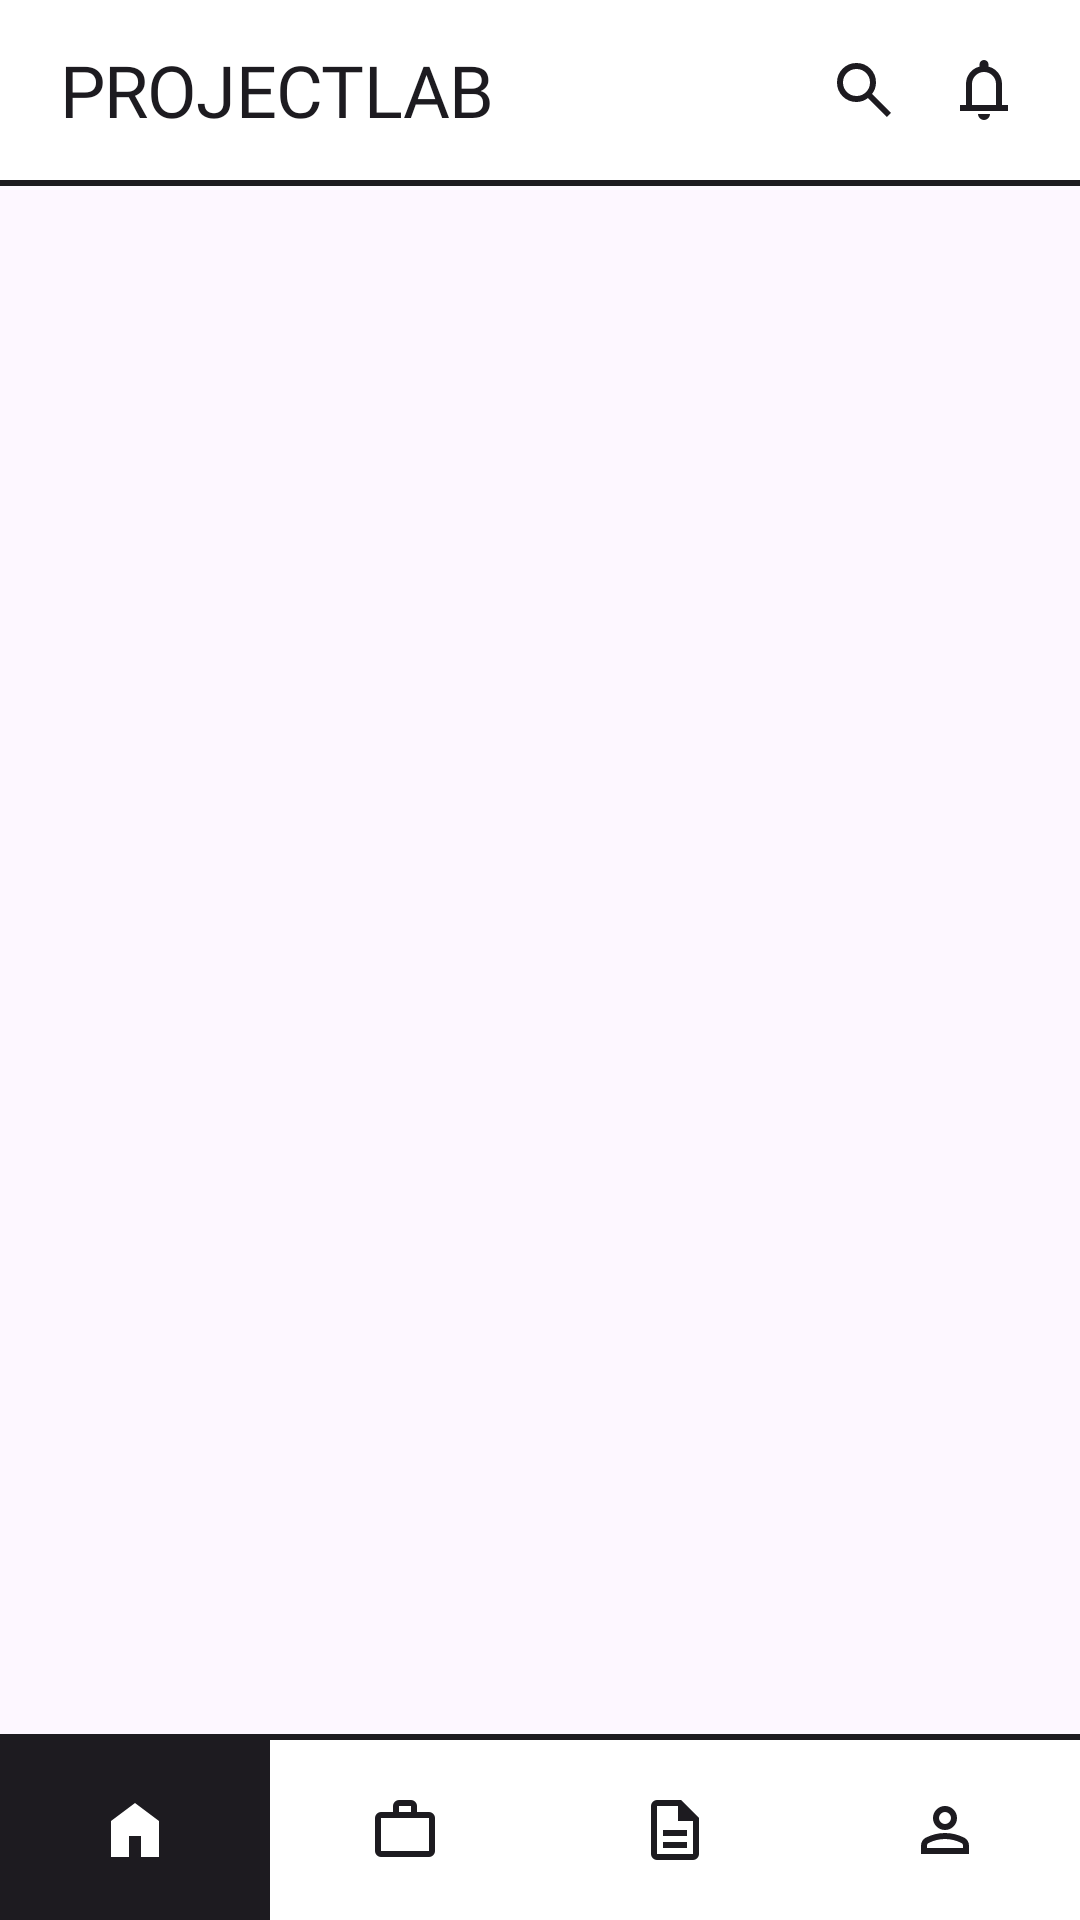

Write the Android layout XML for this screen, with the resource values it uses.
<!-- AndroidManifest.xml: application theme Theme.ProjectLab -->
<!-- res/layout/activity_main.xml -->
<?xml version="1.0" encoding="utf-8"?>
<androidx.constraintlayout.widget.ConstraintLayout xmlns:android="http://schemas.android.com/apk/res/android"
    xmlns:app="http://schemas.android.com/apk/res-auto"
    android:layout_width="match_parent"
    android:layout_height="match_parent"
    android:background="@color/bg_light">

    
    <LinearLayout
        android:id="@+id/top_bar"
        android:layout_width="match_parent"
        android:layout_height="60dp"
        android:orientation="horizontal"
        android:paddingLeft="20dp"
        android:paddingRight="20dp"
        android:gravity="center_vertical"
        android:background="@color/white"
        app:layout_constraintTop_toTopOf="parent">

        <TextView
            android:layout_width="0dp"
            android:layout_height="wrap_content"
            android:layout_weight="1"
            android:text="@string/projectlab"
            android:textSize="24sp"
            android:letterSpacing="-0.010"
            android:textColor="@color/black"
            android:fontFamily="@font/space_grotesk_bold" />

        <ImageView
            android:id="@+id/btn_search"
            android:layout_width="24dp"
            android:layout_height="24dp"
            android:layout_marginRight="16dp"
            android:src="@drawable/ic_search" />

        <ImageView
            android:id="@+id/btn_notifications"
            android:layout_width="24dp"
            android:layout_height="24dp"
            android:src="@drawable/ic_notifications" />
    </LinearLayout>

    <View
        android:id="@+id/divider1"
        android:layout_width="match_parent"
        android:layout_height="2dp"
        android:background="@color/black"
        app:layout_constraintTop_toBottomOf="@id/top_bar" />

    
    <FrameLayout
        android:id="@+id/fragment_container"
        android:layout_width="match_parent"
        android:layout_height="0dp"
        app:layout_constraintTop_toBottomOf="@id/divider1"
        app:layout_constraintBottom_toTopOf="@id/divider_bottom" />

    
    <View
        android:id="@+id/divider_bottom"
        android:layout_width="match_parent"
        android:layout_height="2dp"
        android:background="@color/black"
        app:layout_constraintBottom_toTopOf="@id/bottom_nav" />

    
    <LinearLayout
        android:id="@+id/bottom_nav"
        android:layout_width="match_parent"
        android:layout_height="60dp"
        android:orientation="horizontal"
        android:background="@color/white"
        app:layout_constraintBottom_toBottomOf="parent">

        
        <LinearLayout
            android:layout_width="0dp"
            android:layout_height="match_parent"
            android:layout_weight="1"
            android:background="@color/black"
            android:gravity="center">
            <ImageView
                android:layout_width="24dp"
                android:layout_height="24dp"
                android:src="@drawable/ic_home_solid"
                android:tint="@color/white" />
        </LinearLayout>

        
        <LinearLayout
            android:id="@+id/nav_projekku"
            android:layout_width="0dp"
            android:layout_height="match_parent"
            android:layout_weight="1"
            android:gravity="center">
            <ImageView
                android:layout_width="24dp"
                android:layout_height="24dp"
                android:src="@drawable/ic_work_outline" />
        </LinearLayout>

        
        <LinearLayout
            android:layout_width="0dp"
            android:layout_height="match_parent"
            android:layout_weight="1"
            android:gravity="center">
            <ImageView
                android:layout_width="24dp"
                android:layout_height="24dp"
                android:src="@drawable/ic_description_outline" />
        </LinearLayout>

        
        <LinearLayout
            android:layout_width="0dp"
            android:layout_height="match_parent"
            android:layout_weight="1"
            android:gravity="center">
            <ImageView
                android:layout_width="24dp"
                android:layout_height="24dp"
                android:src="@drawable/ic_person_outline" />
        </LinearLayout>
    </LinearLayout>

</androidx.constraintlayout.widget.ConstraintLayout>
<!-- resources referenced by this layout -->
<resources>
  <color name="bg_light">#FFFDF7FF</color>
  <color name="black">#FF1D1B20</color>
  <color name="white">#FFFFFFFF</color>
  <!-- drawable ic_description_outline (drawable) -->
  <vector xmlns:android="http://schemas.android.com/apk/res/android"
      android:width="24dp"
      android:height="24dp"
      android:viewportWidth="960"
      android:viewportHeight="960">
      <group android:translateY="960">
          <path
              android:fillColor="@color/black"
              android:pathData="M320-240h320v-80H320v80Zm0-160h320v-80H320v80ZM240-80q-33 0-56.5-23.5T160-160v-640q0-33 23.5-56.5T240-880h320l240 240v480q0 33-23.5 56.5T720-80H240Zm280-520v-200H240v640h480v-440H520ZM240-800v200-200 640-640Z" />
      </group>
  </vector>
  <!-- drawable ic_home_solid (drawable) -->
  <vector xmlns:android="http://schemas.android.com/apk/res/android"
      android:width="24dp"
      android:height="24dp"
      android:viewportWidth="960"
      android:viewportHeight="960">
      <group android:translateY="960">
          <path
              android:fillColor="@color/black"
              android:pathData="M160-120v-480l320-240 320 240v480H560v-280H400v280H160Z" />
      </group>
  </vector>
  <!-- drawable ic_notifications (drawable) -->
  <vector xmlns:android="http://schemas.android.com/apk/res/android"
      android:width="24dp"
      android:height="24dp"
      android:viewportWidth="960"
      android:viewportHeight="960">
      <group android:translateY="960">
          <path
              android:fillColor="@color/black"
              android:pathData="M160-200v-80h80v-280q0-83 50-147.5T420-792v-28q0-25 17.5-42.5T480-880q25 0 42.5 17.5T540-820v28q80 20 130 84.5T720-560v280h80v80H160Zm320-300Zm0 420q-33 0-56.5-23.5T400-160h160q0 33-23.5 56.5T480-80ZM320-280h320v-280q0-66-47-113t-113-47q-66 0-113 47t-47 113v280Z" />
      </group>
  </vector>
  <!-- drawable ic_search (drawable) -->
  <vector xmlns:android="http://schemas.android.com/apk/res/android"
      android:width="24dp"
      android:height="24dp"
      android:viewportWidth="960"
      android:viewportHeight="960">
      <group android:translateY="960">
          <path
              android:fillColor="@color/black"
              android:pathData="M784-120 532-372q-30 24-69 38t-83 14q-109 0-184.5-75.5T120-580q0-109 75.5-184.5T380-840q109 0 184.5 75.5T640-580q0 44-14 83t-38 69l252 252-56 56ZM380-400q75 0 127.5-52.5T560-580q0-75-52.5-127.5T380-760q-75 0-127.5 52.5T200-580q0 75 52.5 127.5T380-400Z" />
      </group>
  </vector>
  <!-- drawable ic_work_outline (drawable) -->
  <vector xmlns:android="http://schemas.android.com/apk/res/android"
      android:width="24dp"
      android:height="24dp"
      android:viewportWidth="960"
      android:viewportHeight="960">
      <group android:translateY="960">
          <path
              android:fillColor="@color/black"
              android:pathData="M160-120q-33 0-56.5-23.5T80-200v-440q0-33 23.5-56.5T160-720h160v-80q0-33 23.5-56.5T400-880h160q33 0 56.5 23.5T640-800v80h160q33 0 56.5 23.5T880-640v440q0 33-23.5 56.5T800-120H160Zm0-80h640v-440H160v440Zm240-520h160v-80H400v80ZM160-200v-440 440Z" />
      </group>
  </vector>
  <string name="projectlab">PROJECTLAB</string>
  <style name="Theme.ProjectLab" parent="Base.Theme.ProjectLab" />
  <style name="Base.Theme.ProjectLab" parent="Theme.Material3.Light.NoActionBar">
          
      </style>
</resources>
